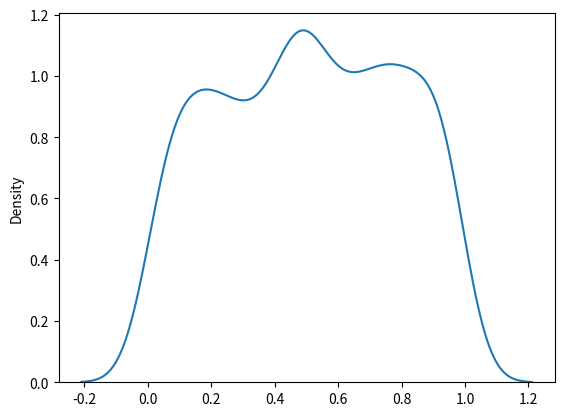

Recreate this plot in Python.
# uniform dist - it is only made for probability(p)
# param - a(lower bound 0.0), b(upper bound 1.0), size

from numpy import random
x = random.uniform(size=(2,3))
print(x)


# visualisation of uniform distribution
from numpy import random
import matplotlib.pyplot as plt
import seaborn as sns
sns.distplot(random.uniform(size=1000), hist=False)
plt.show()
